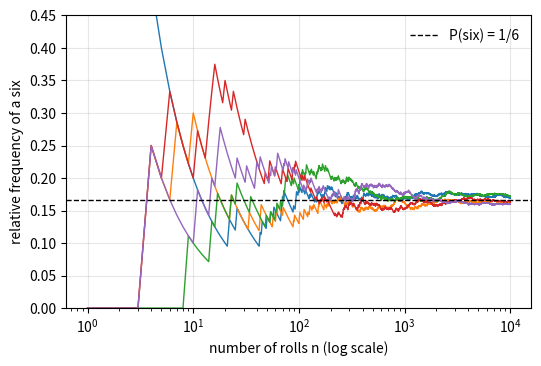

Here is the Python script that generated this plot:
# DEP 803 -- Chapter 4: Probability Foundations, Random Variables and Transformations
# Relative frequencies of an event settle down as the number of trials grows.
# (c) 2026 Stephen E. Moore. MIT Licence.
import numpy as np
import matplotlib.pyplot as plt

rng = np.random.default_rng(803)
n_max, n_paths = 10_000, 5
rolls = rng.integers(1, 7, size=(n_paths, n_max))      # fair six-sided die
is_six = (rolls == 6)
n = np.arange(1, n_max + 1)
running = np.cumsum(is_six, axis=1) / n                 # relative frequency path

print("Relative frequency of the event {six} (true value 1/6 = 0.1667)")
print(f"{'n':>7}" + "".join(f"  path{j + 1}" for j in range(n_paths)))
for k in [10, 100, 1_000, 10_000]:
    row = "".join(f"{running[j, k - 1]:8.4f}" for j in range(n_paths))
    print(f"{k:>7}" + row)

# Event algebra on the same sample: A = {even}, B = {>= 4}
x = rolls[0]
A, B = (x % 2 == 0), (x >= 4)
pA, pB, pAB, pAuB = A.mean(), B.mean(), (A & B).mean(), (A | B).mean()
print("\nAddition rule on path 1 (relative frequencies obey it exactly):")
print(f"  f(A) + f(B) - f(A and B) = {pA + pB - pAB:.4f}")
print(f"  f(A or B)                = {pAuB:.4f}   (true 4/6 = {4 / 6:.4f})")

fig, ax = plt.subplots(figsize=(6, 3.8))
for j in range(n_paths):
    ax.plot(n, running[j], lw=1)
ax.axhline(1 / 6, color="k", ls="--", lw=1, label="P(six) = 1/6")
ax.set_xscale("log")
ax.set(xlabel="number of rolls n (log scale)", ylabel="relative frequency of a six")
ax.set_ylim(0, 0.45)
ax.legend(frameon=False)
ax.grid(alpha=0.3)
plt.savefig("ch04_relfreq.pdf", bbox_inches="tight")
